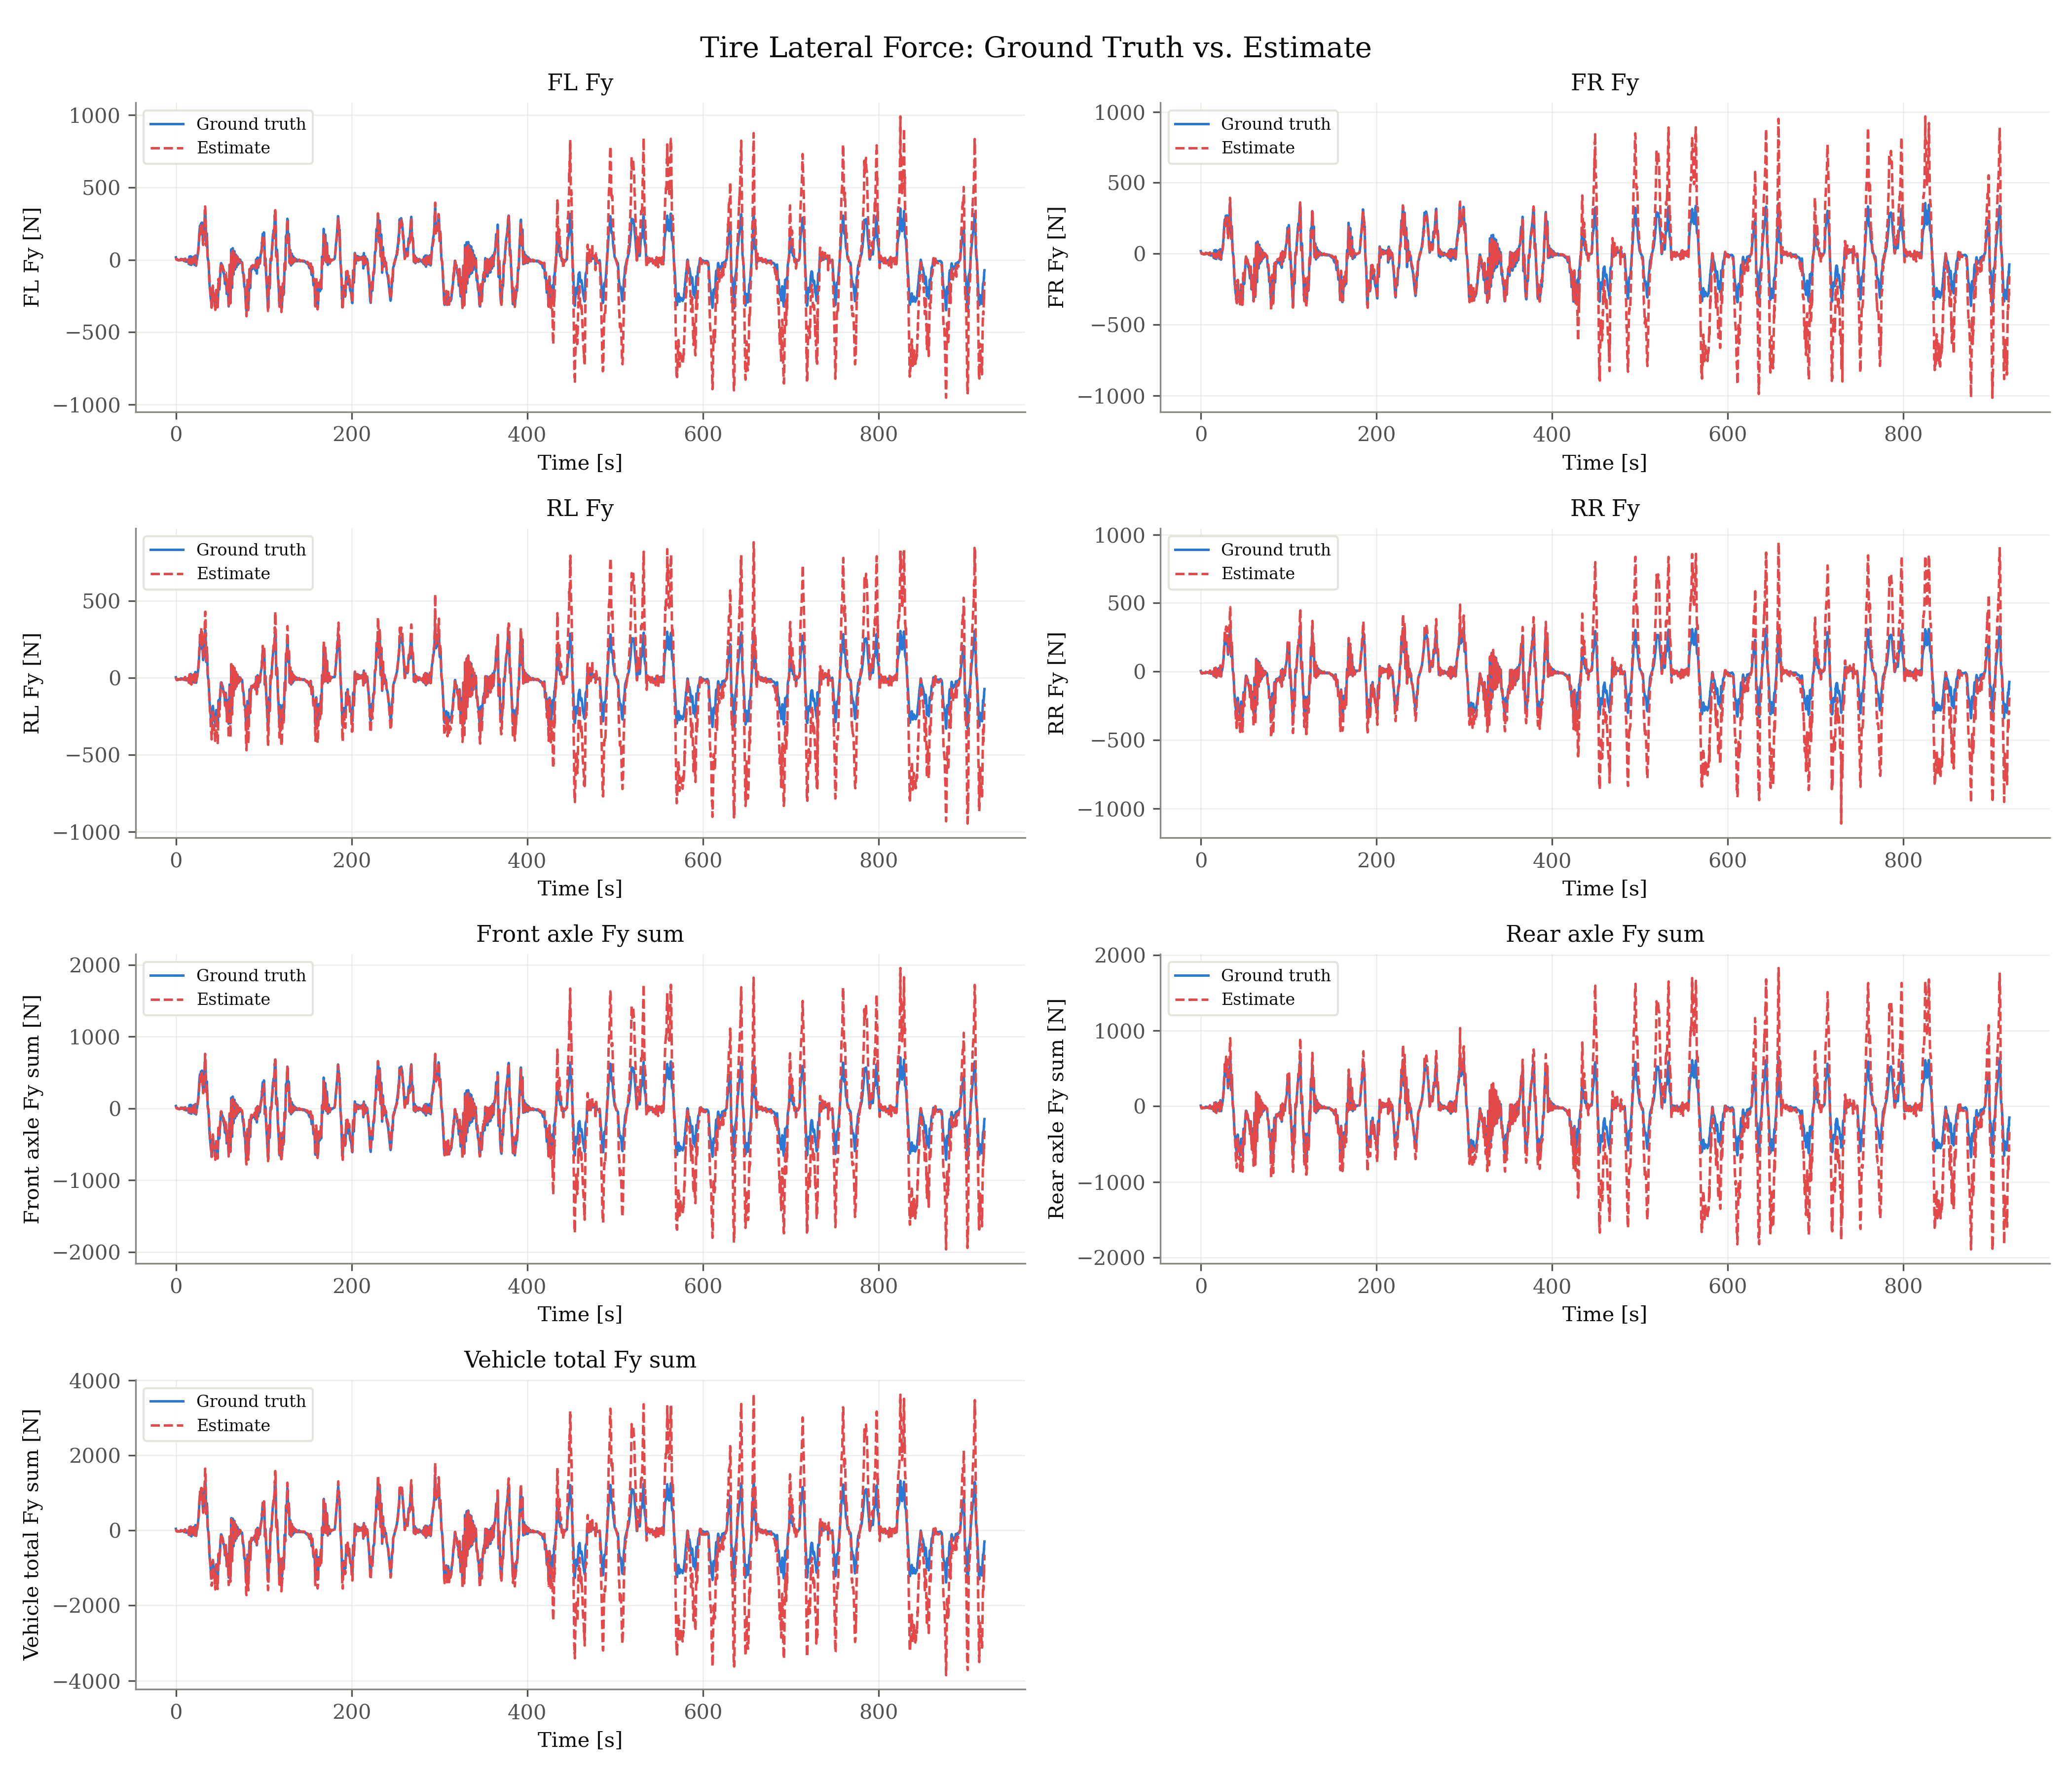

Source data for this figure (header and first rows):
signal, unit, t_s, ground_truth, estimate
fl_fy, N, 0.000000, 17.15, 13.68
fl_fy, N, 0.33, 9.784, 7.749
fl_fy, N, 0.66, 2.641, 2.111
fl_fy, N, 0.99, 0.2584, 0.2067
fl_fy, N, 1.32, 1.133, 0.904
fl_fy, N, 1.65, 1.567, 1.241
fl_fy, N, 1.98, 2.172, 1.729
fl_fy, N, 2.31, 0.6019, 0.4575
fl_fy, N, 2.64, -3.854, -2.936
fl_fy, N, 2.97, -4.462, -3.49
fl_fy, N, 3.3, -3.987, -3.159
fl_fy, N, 3.63, -2.776, -2.235
fl_fy, N, 3.729, -2.317, -1.874
fl_fy, N, 3.828, -3.089, -2.508
fl_fy, N, 3.927, -3.069, -2.507
fl_fy, N, 4.026, -3.205, -2.628
fl_fy, N, 4.092, -2.546, -2.091
fl_fy, N, 4.191, -2.693, -2.219
fl_fy, N, 4.257, -3.178, -2.629
fl_fy, N, 4.356, -3.17, -2.624
fl_fy, N, 4.422, -4.136, -3.427
fl_fy, N, 4.554, -2.711, -2.25
fl_fy, N, 4.62, -3.044, -2.532
fl_fy, N, 4.752, -2.19, -1.822
fl_fy, N, 4.884, -1.429, -1.195
fl_fy, N, 5.016, -0.103, -0.08632
fl_fy, N, 5.148, -0.2468, -0.2079
fl_fy, N, 5.28, -0.7437, -0.6276
fl_fy, N, 5.412, -0.8346, -0.7083
fl_fy, N, 5.511, -1.624, -1.384
fl_fy, N, 5.61, 6.284, 5.402
fl_fy, N, 5.709, -2.331, -1.995
fl_fy, N, 5.808, -2.894, -2.456
fl_fy, N, 5.907, -2.417, -2.04
fl_fy, N, 6.006, 0.1892, 0.1608
fl_fy, N, 6.105, -0.7035, -0.5986
fl_fy, N, 6.204, 2.099, 1.782
fl_fy, N, 6.336, 0.08625, 0.0732
fl_fy, N, 6.468, -0.6738, -0.5748
fl_fy, N, 6.6, 3.066, 2.588
fl_fy, N, 6.732, 0.3372, 0.2852
fl_fy, N, 6.831, 3.27, 2.782
fl_fy, N, 6.93, 3.781, 3.231
fl_fy, N, 7.062, 3.468, 2.961
fl_fy, N, 7.194, 2.686, 2.282
fl_fy, N, 7.26, 2.498, 2.12
fl_fy, N, 7.392, 3.272, 2.804
fl_fy, N, 7.458, 0.5812, 0.4984
fl_fy, N, 7.59, -0.2548, -0.2195
fl_fy, N, 7.656, -1.012, -0.869
fl_fy, N, 7.788, -1.408, -1.21
fl_fy, N, 7.92, 2.191, 1.86
fl_fy, N, 8.052, 0.7272, 0.6103
fl_fy, N, 8.151, 1.658, 1.389
fl_fy, N, 8.25, -0.4076, -0.3363
fl_fy, N, 8.349, 2.716, 2.215
fl_fy, N, 8.448, 0.9459, 0.7636
fl_fy, N, 8.547, 2.821, 2.253
fl_fy, N, 8.646, 0.2233, 0.1817
fl_fy, N, 8.745, -0.2726, -0.2164
... 42,031 more rows
